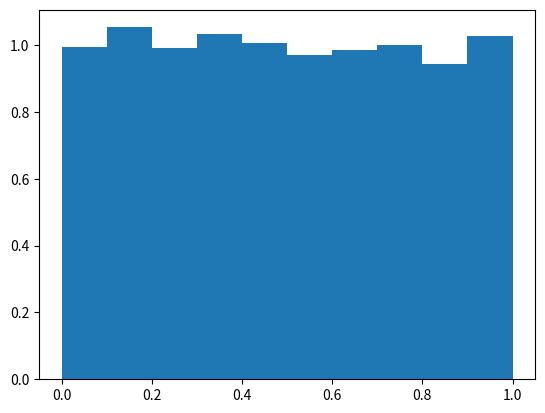

Python code for this plot:



import numpy as np
import matplotlib.pyplot as plt

a = 1864525
c = 1013904223
m = 529967296
x = 1
n = 10000
I = []

results = []
for i in range(n):
    I.append(i)
    x = (a*x+c)%m
    R = x/m
    results.append(R)


plt.hist(results, range=(0.0, 1.0),density=True)
plt.show()







